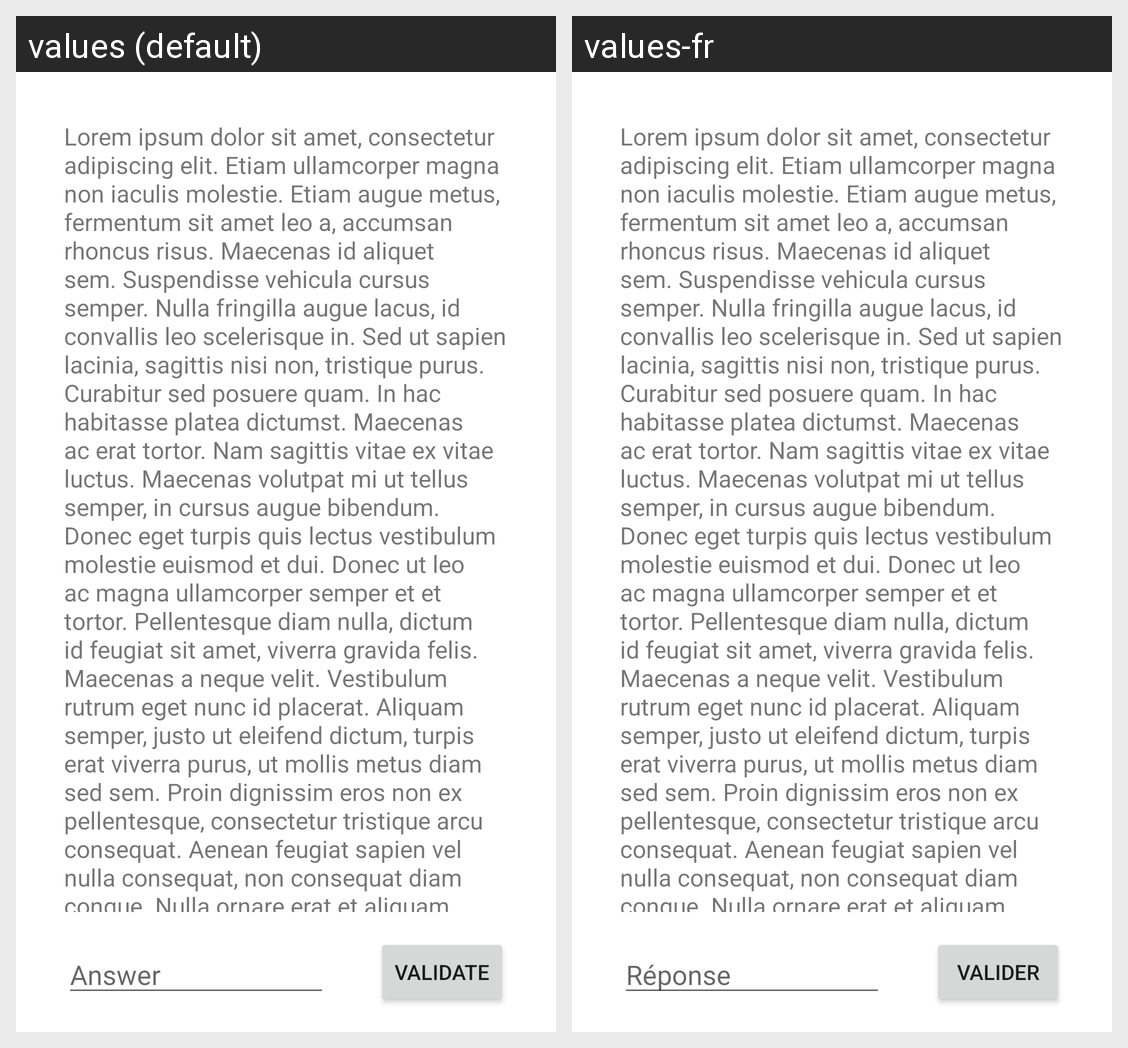

Strings drawn on this Android screen and how each of the app's shown locales translates them:
Android screen res/layout/activity_confirm_identity.xml rendered under 2 locales, left to right: values (default), values-fr. Device: Nexus 5 (rendered at 1080×1920; each locale shown at half size, 540×960, under a caption strip naming it); theme Theme.PrisonFantasy.
Strings drawn on this screen, with the default value and each locale's value (text and hints the layout hard-codes, and strings that could not be matched under every locale, appear in the picture but are not listed):

lorem_ipsum
  values: Lorem ipsum dolor sit amet, consectetur adipiscing elit. Etiam ullamcorper magna non iaculis molestie. Etiam augue metus, fermentum sit amet leo a, accumsan rhoncus risus. Maecenas id aliquet sem. Suspendisse vehicula cursus semper. Nulla fringilla augue lacus, id convallis leo scelerisque in. Sed ut sapien lacinia, sagittis nisi non, tristique purus. Curabitur sed posuere quam. In hac habitasse …[clipped]
  values-fr: Lorem ipsum dolor sit amet, consectetur adipiscing elit. Etiam ullamcorper magna non iaculis molestie. Etiam augue metus, fermentum sit amet leo a, accumsan rhoncus risus. Maecenas id aliquet sem. Suspendisse vehicula cursus semper. Nulla fringilla augue lacus, id convallis leo scelerisque in. Sed ut sapien lacinia, sagittis nisi non, tristique purus. Curabitur sed posuere quam. In hac habitasse …[clipped]  [not translated; the default value is used]

answer_text
  values: Answer
  values-fr: Réponse

validate_button
  values: Validate
  values-fr: Valider
